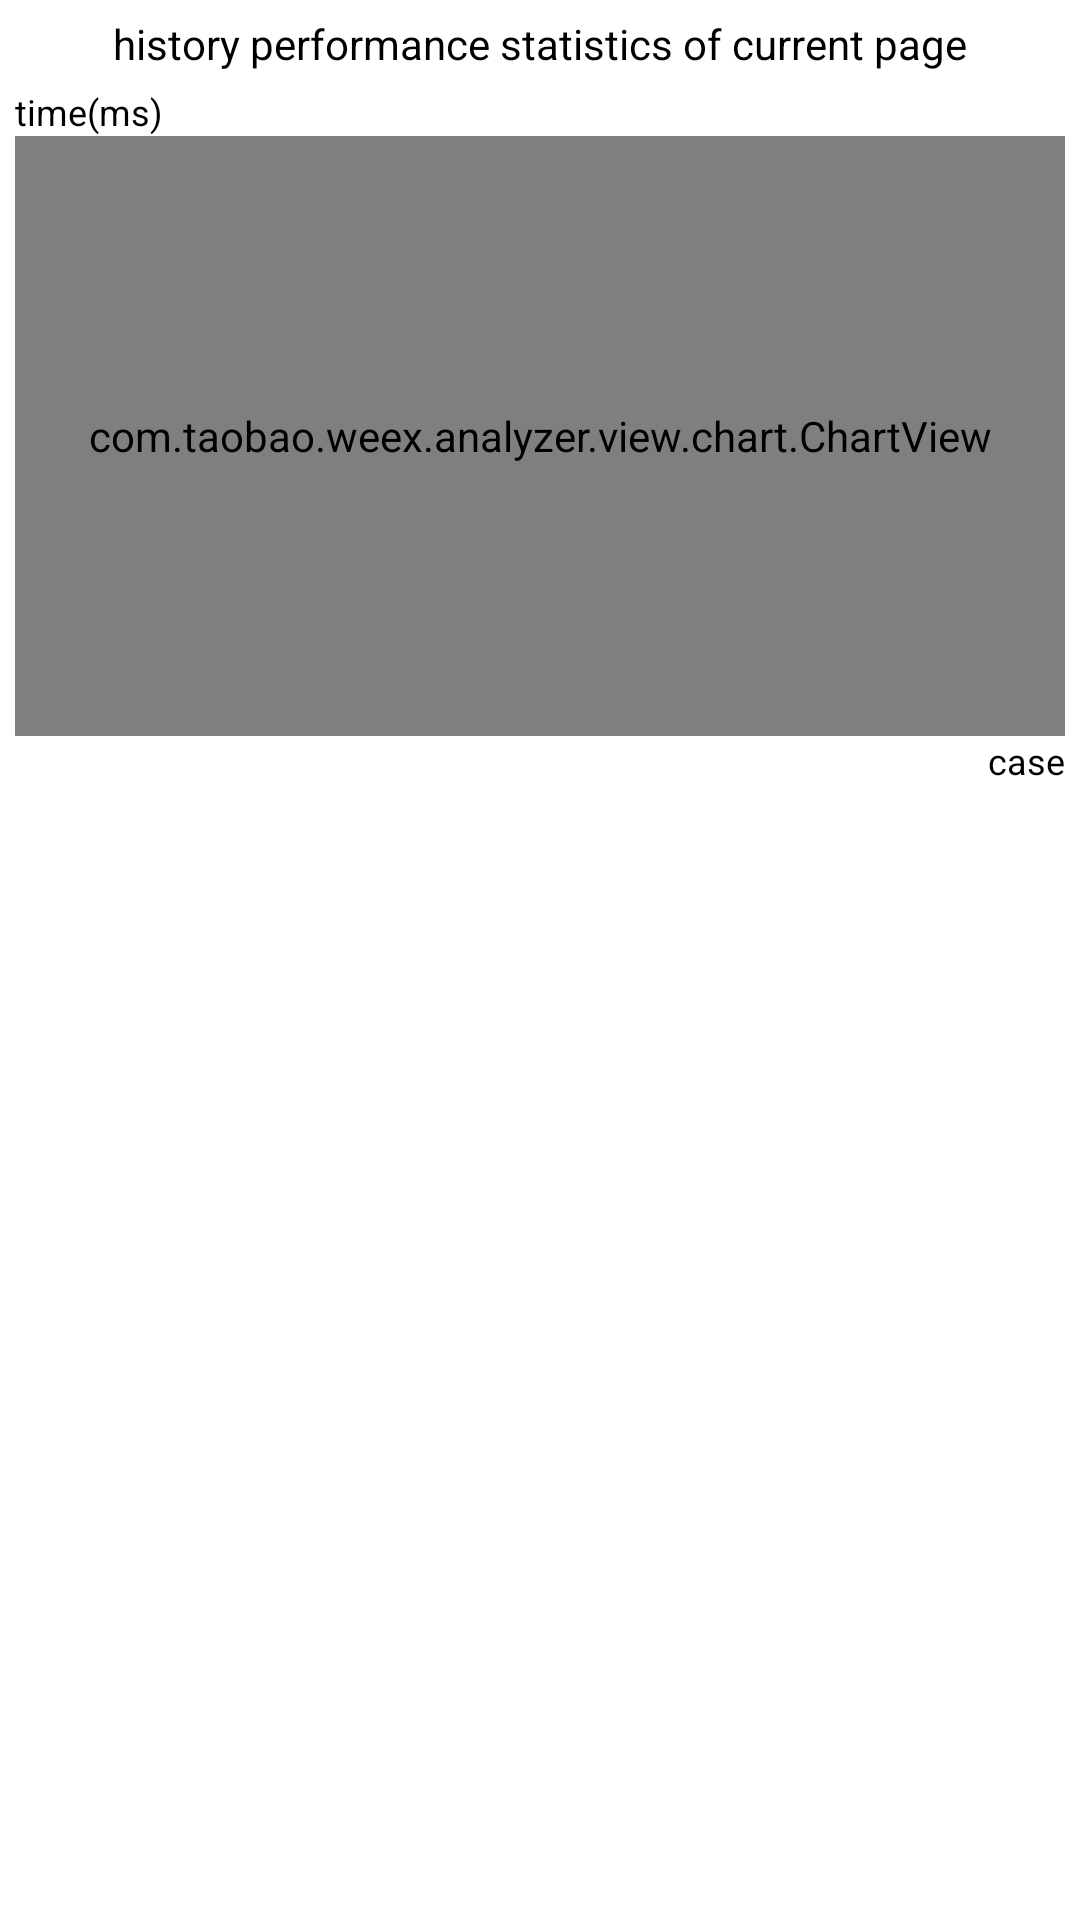

Write the Android layout XML for this screen, with the resource values it uses.
<!-- AndroidManifest.xml: fallback theme Theme.MaterialComponents.DayNight.NoActionBar -->
<!-- res/layout/wx_history_view.xml -->
<?xml version="1.0" encoding="utf-8"?>
<FrameLayout
    xmlns:android="http://schemas.android.com/apk/res/android"
    android:layout_width="match_parent"
    android:layout_height="match_parent"
    android:layout_gravity="center"
    android:layout_marginLeft="20dp"
    android:layout_marginRight="20dp"
    android:background="#fff">

    <LinearLayout
        android:layout_width="match_parent"
        android:layout_height="wrap_content"
        android:padding="5dp"
        android:orientation="vertical">

        <TextView
            android:textColor="#000"
            android:text="@string/wxt_history_perf_statistics"
            android:textSize="14sp"
            android:layout_marginBottom="5dp"
            android:layout_gravity="center_horizontal"
            android:layout_width="wrap_content"
            android:layout_height="wrap_content"/>

        <TextView
            android:textColor="#000"
            android:text="time(ms)"
            android:textSize="12sp"
            android:layout_gravity="left"
            android:layout_width="wrap_content"
            android:layout_height="wrap_content"/>

        <com.taobao.weex.analyzer.view.chart.ChartView
            android:id="@+id/chart"
            android:layout_width="match_parent"
            android:layout_height="200dp"
            android:layout_gravity="center"/>

        <TextView
            android:textColor="#000"
            android:text="case"
            android:textSize="12sp"
            android:layout_gravity="right"
            android:layout_width="wrap_content"
            android:layout_height="wrap_content"/>

        <TextView
            android:id="@+id/average"
            android:textColor="#000"
            android:textSize="12sp"
            android:layout_marginLeft="50dp"
            android:layout_width="match_parent"
            android:layout_height="wrap_content"/>

    </LinearLayout>


</FrameLayout>
<!-- resources referenced by this layout -->
<resources>
  <string name="wxt_history_perf_statistics">history performance statistics of current page</string>
</resources>
